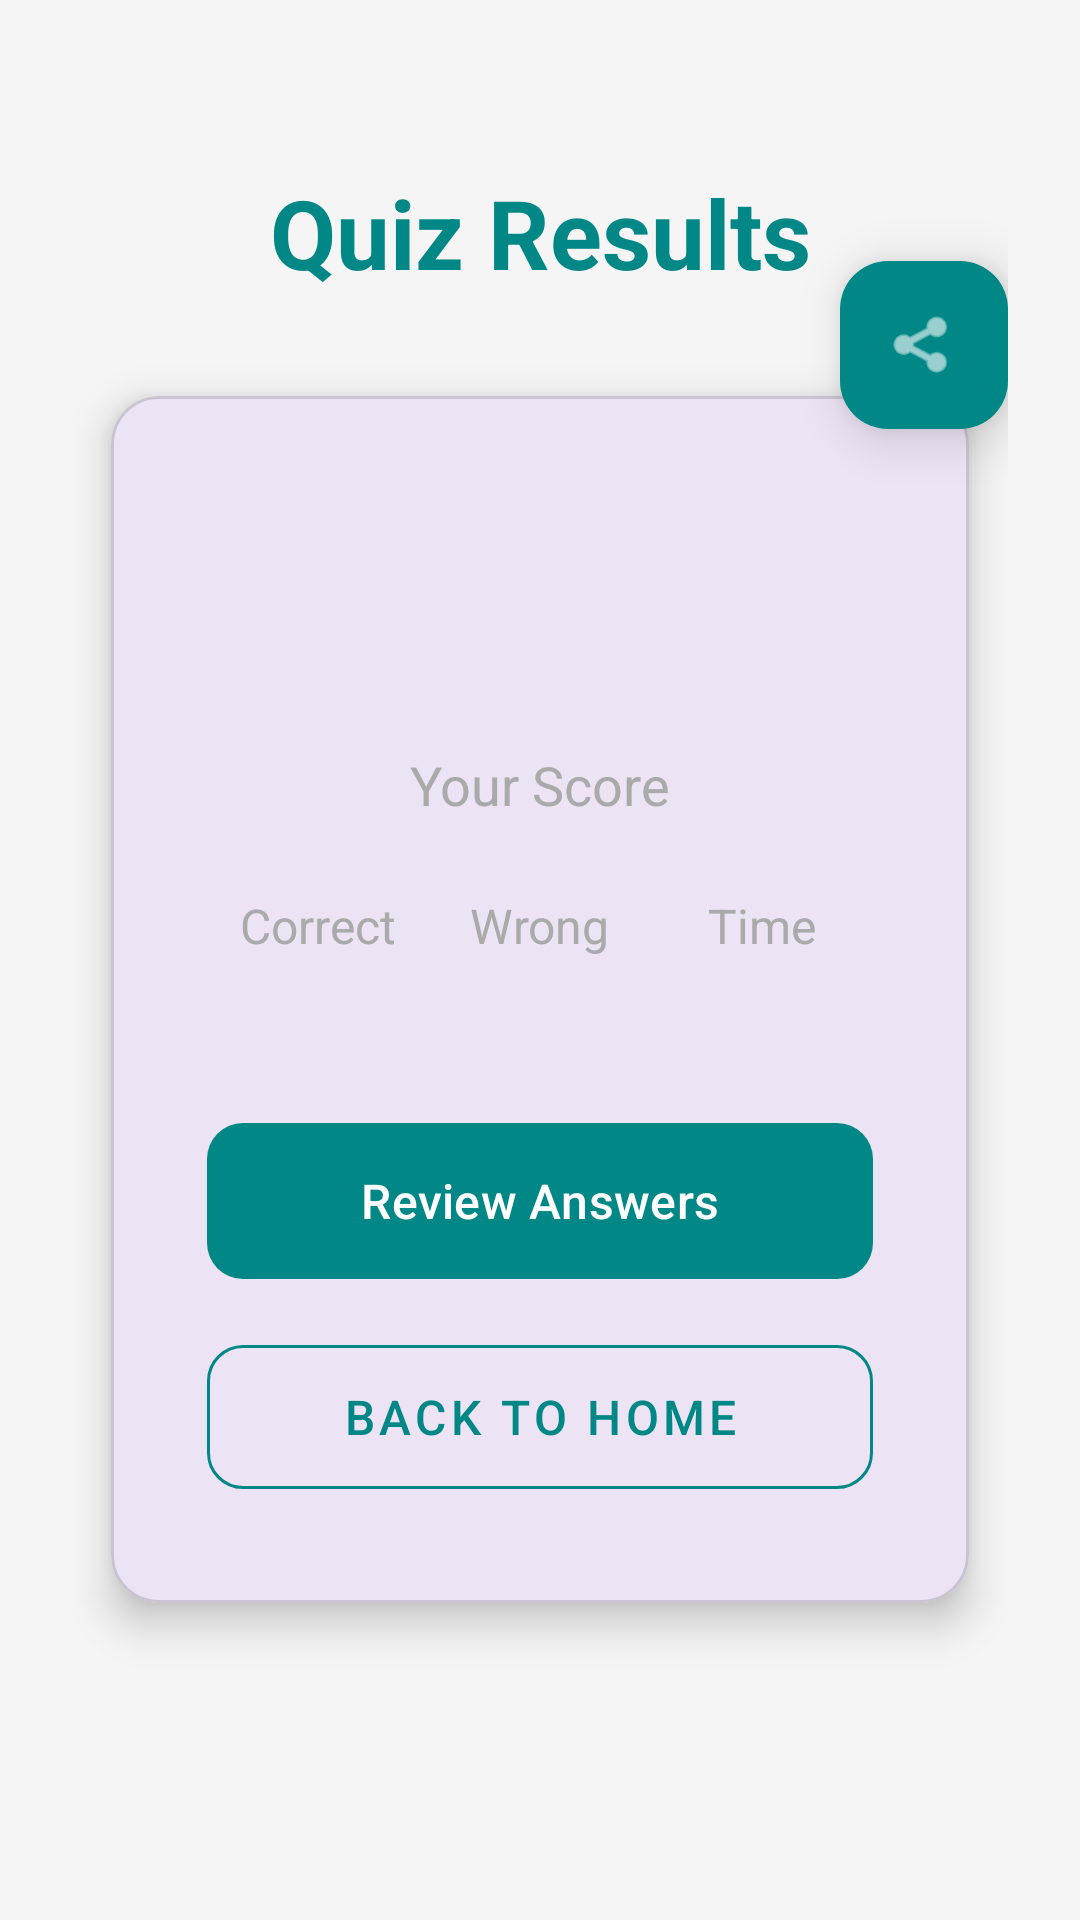

Android layout source for this screen:
<!-- AndroidManifest.xml: application theme Theme.QuizApp -->
<!-- res/layout/activity_results.xml -->
<?xml version="1.0" encoding="utf-8"?>
<androidx.constraintlayout.widget.ConstraintLayout xmlns:android="http://schemas.android.com/apk/res/android"
    xmlns:app="http://schemas.android.com/apk/res-auto"
    xmlns:tools="http://schemas.android.com/tools"
    android:layout_width="match_parent"
    android:layout_height="match_parent"
    android:background="#F5F5F5"
    android:padding="24dp"
    tools:context=".ResultsActivity">

    <TextView
        android:id="@+id/titleText"
        android:layout_width="wrap_content"
        android:layout_height="wrap_content"
        android:text="Quiz Results"
        android:textSize="32sp"
        android:textStyle="bold"
        android:textColor="@color/teal_700"
        app:layout_constraintTop_toTopOf="parent"
        app:layout_constraintStart_toStartOf="parent"
        app:layout_constraintEnd_toEndOf="parent"
        android:layout_marginTop="32dp"/>

    <com.google.android.material.card.MaterialCardView
        android:id="@+id/resultsCard"
        android:layout_width="0dp"
        android:layout_height="wrap_content"
        app:cardCornerRadius="16dp"
        app:cardElevation="8dp"
        app:cardUseCompatPadding="true"
        app:layout_constraintTop_toBottomOf="@id/titleText"
        app:layout_constraintStart_toStartOf="parent"
        app:layout_constraintEnd_toEndOf="parent"
        app:layout_constraintWidth_max="500dp"
        android:layout_marginTop="16dp">

        <LinearLayout
            android:layout_width="match_parent"
            android:layout_height="wrap_content"
            android:orientation="vertical"
            android:padding="32dp"
            android:gravity="center_horizontal">

            <TextView
                android:id="@+id/scorePercentage"
                android:layout_width="wrap_content"
                android:layout_height="wrap_content"
                tools:text="85%"
                android:textSize="64sp"
                android:textStyle="bold"
                android:textColor="@color/teal_700"/>

            <TextView
                android:layout_width="wrap_content"
                android:layout_height="wrap_content"
                android:text="Your Score"
                android:textSize="18sp"
                android:textColor="@android:color/darker_gray"
                android:layout_marginBottom="24dp"/>

            <LinearLayout
                android:layout_width="match_parent"
                android:layout_height="wrap_content"
                android:orientation="horizontal"
                android:weightSum="3"
                android:layout_marginBottom="24dp">

                <LinearLayout
                    android:layout_width="0dp"
                    android:layout_height="wrap_content"
                    android:layout_weight="1"
                    android:orientation="vertical"
                    android:gravity="center">
                    <TextView
                        android:layout_width="wrap_content"
                        android:layout_height="wrap_content"
                        android:text="Correct"
                        android:textSize="16sp"
                        android:textColor="@android:color/darker_gray"/>
                    <TextView
                        android:id="@+id/correctCount"
                        android:layout_width="wrap_content"
                        android:layout_height="wrap_content"
                        tools:text="17"
                        android:textSize="20sp"
                        android:textStyle="bold"
                        android:textColor="#4CAF50"/>
                </LinearLayout>

                <LinearLayout
                    android:layout_width="0dp"
                    android:layout_height="wrap_content"
                    android:layout_weight="1"
                    android:orientation="vertical"
                    android:gravity="center">
                    <TextView
                        android:layout_width="wrap_content"
                        android:layout_height="wrap_content"
                        android:text="Wrong"
                        android:textSize="16sp"
                        android:textColor="@android:color/darker_gray"/>
                    <TextView
                        android:id="@+id/wrongCount"
                        android:layout_width="wrap_content"
                        android:layout_height="wrap_content"
                        tools:text="3"
                        android:textSize="20sp"
                        android:textStyle="bold"
                        android:textColor="#F44336"/>
                </LinearLayout>

                <LinearLayout
                    android:layout_width="0dp"
                    android:layout_height="wrap_content"
                    android:layout_weight="1"
                    android:orientation="vertical"
                    android:gravity="center">
                    <TextView
                        android:layout_width="wrap_content"
                        android:layout_height="wrap_content"
                        android:text="Time"
                        android:textSize="16sp"
                        android:textColor="@android:color/darker_gray"/>
                    <TextView
                        android:id="@+id/timeTaken"
                        android:layout_width="wrap_content"
                        android:layout_height="wrap_content"
                        tools:text="05:10"
                        android:textSize="20sp"
                        android:textStyle="bold"
                        android:textColor="#2D2D3A"/>
                </LinearLayout>

            </LinearLayout>

            <com.google.android.material.button.MaterialButton
                android:id="@+id/reviewAnswersBtn"
                android:layout_width="match_parent"
                android:layout_height="60dp"
                android:text="Review Answers"
                android:textSize="16sp"
                app:cornerRadius="12dp"
                app:backgroundTint="@color/teal_700"
                android:textColor="@android:color/white"
                android:layout_marginBottom="12dp"/>

            <com.google.android.material.button.MaterialButton
                android:id="@+id/backToHomeBtn"
                style="@style/Widget.MaterialComponents.Button.OutlinedButton"
                android:layout_width="match_parent"
                android:layout_height="60dp"
                android:text="Back to Home"
                android:textSize="16sp"
                app:cornerRadius="12dp"
                app:strokeColor="@color/teal_700"
                android:textColor="@color/teal_700"/>

        </LinearLayout>

    </com.google.android.material.card.MaterialCardView>

    <com.google.android.material.floatingactionbutton.FloatingActionButton
        android:id="@+id/shareBtn"
        android:layout_width="wrap_content"
        android:layout_height="wrap_content"
        android:src="@android:drawable/ic_menu_share"
        app:backgroundTint="@color/teal_700"
        app:tint="@android:color/white"
        app:layout_constraintEnd_toEndOf="@id/resultsCard"
        app:layout_constraintTop_toTopOf="@id/resultsCard"
        app:layout_constraintBottom_toTopOf="@id/resultsCard"
        app:elevation="10dp"/>

</androidx.constraintlayout.widget.ConstraintLayout>
<!-- resources referenced by this layout -->
<resources>
  <color name="teal_700">#018786</color>
  <style name="Theme.QuizApp" parent="Base.Theme.QuizApp" />
  <style name="Base.Theme.QuizApp" parent="Theme.Material3.Light.NoActionBar">
          
          
      </style>
</resources>
